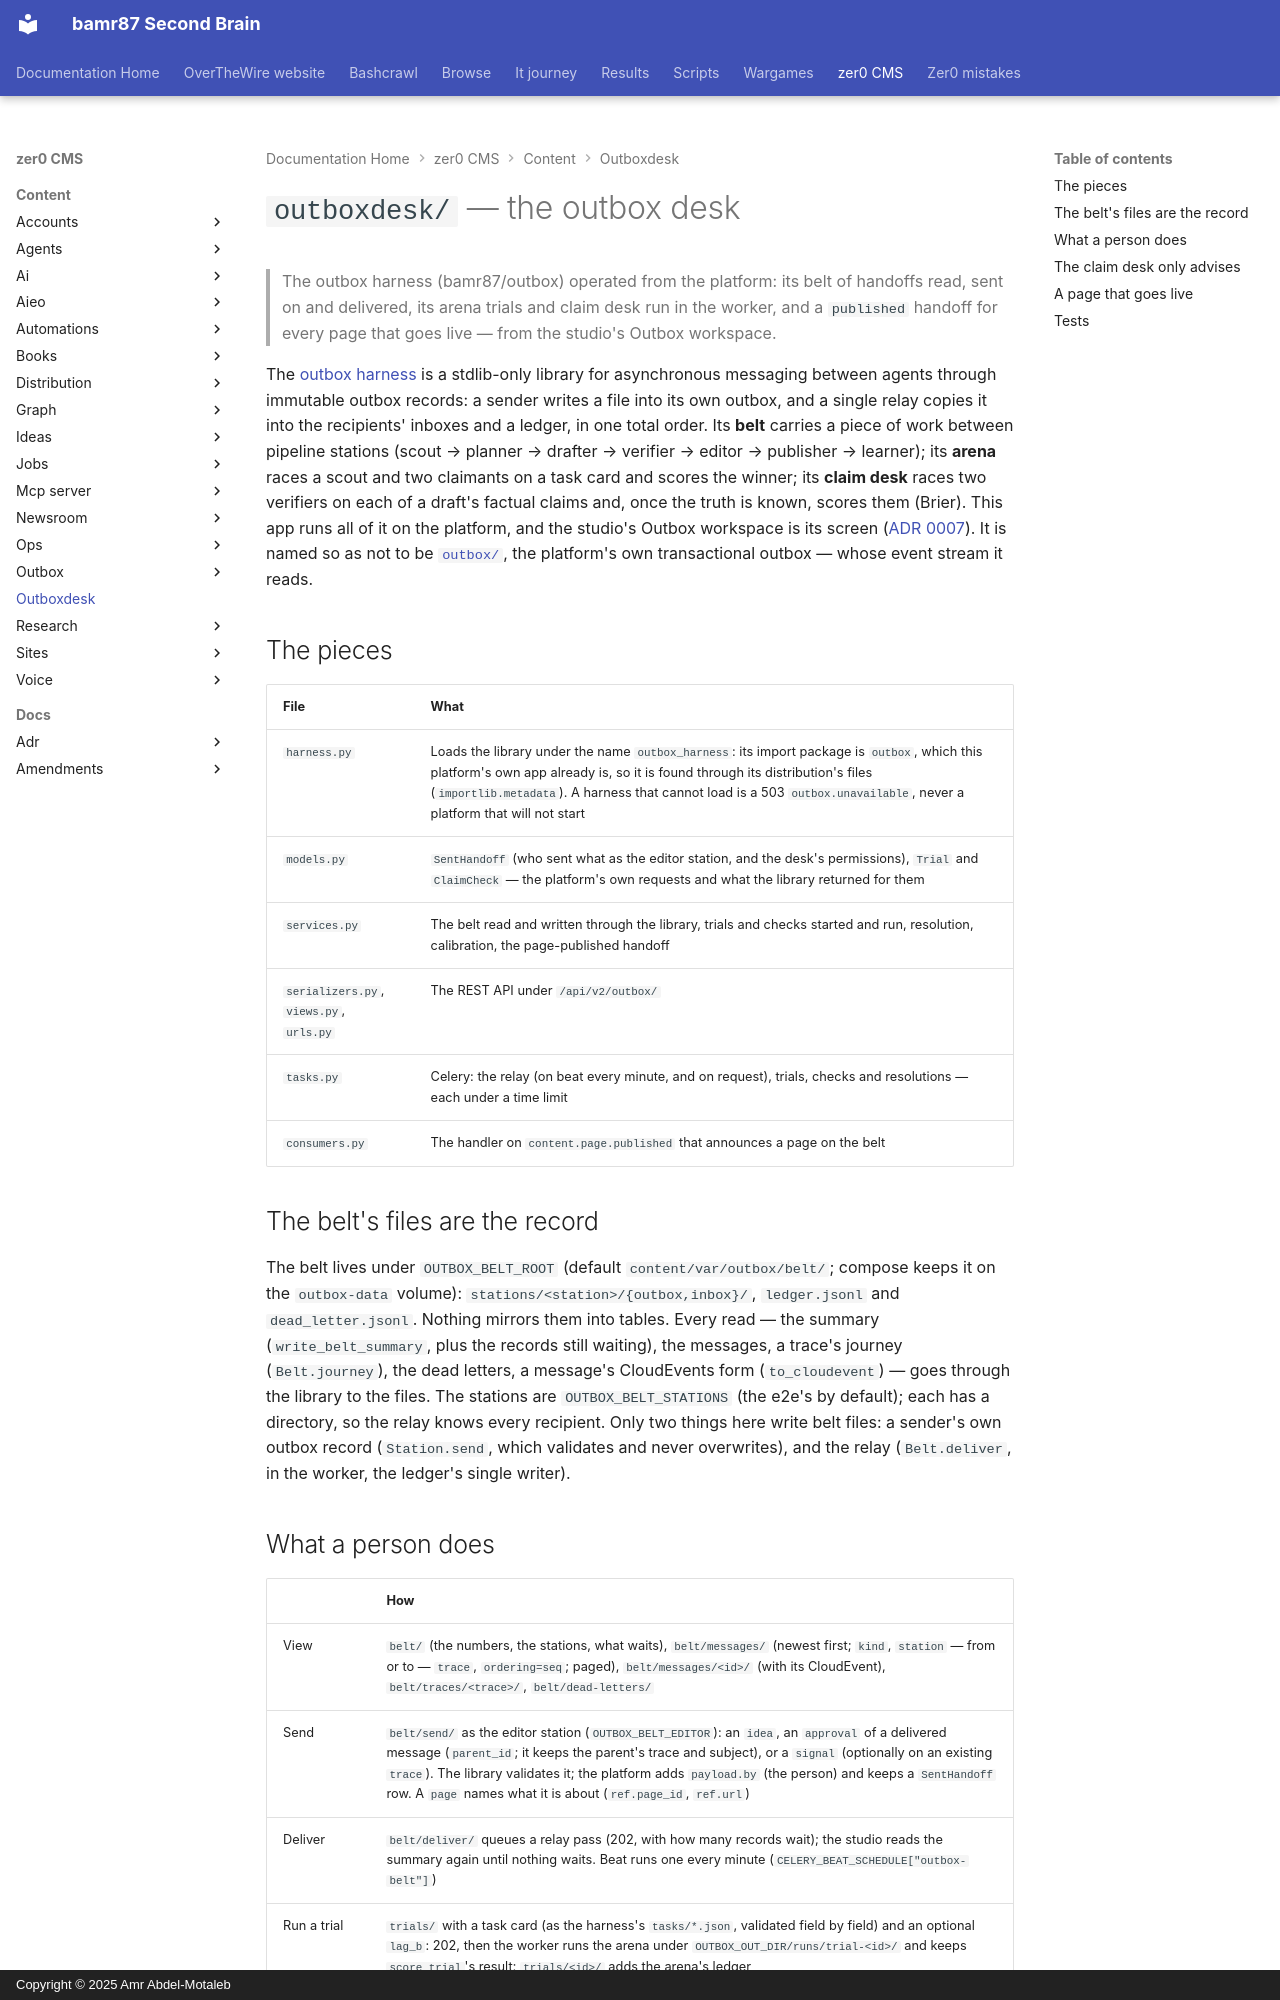

repository: bamr87/README · page: zer0-CMS/content/outboxdesk/index.html · generator: mkdocs · copyright: Copyright © 2025 Amr Abdel-Motaleb

---
source_file: content/outboxdesk/README.md
source_repo: bamr87/zer0-CMS
source_url: https://github.com/bamr87/zer0-CMS/blob/main/content/outboxdesk/README.md
title: '`outboxdesk/` — the outbox desk'
---
# `outboxdesk/` — the outbox desk

> The outbox harness (bamr87/outbox) operated from the platform: its belt of handoffs read, sent on and delivered, its arena trials and claim desk run in the worker, and a `published` handoff for every page that goes live — from the studio's Outbox workspace.

The [outbox harness](https://github.com/bamr87/outbox) is a stdlib-only library for asynchronous messaging between agents through immutable outbox records: a sender writes a file into its own outbox, and a single relay copies it into the recipients' inboxes and a ledger, in one total order. Its **belt** carries a piece of work between pipeline stations (scout → planner → drafter → verifier → editor → publisher → learner); its **arena** races a scout and two claimants on a task card and scores the winner; its **claim desk** races two verifiers on each of a draft's factual claims and, once the truth is known, scores them (Brier). This app runs all of it on the platform, and the studio's Outbox workspace is its screen ([ADR 0007](../../docs/adr/0007-outbox-desk.md)). It is named so as not to be [`outbox/`](../outbox/README.md), the platform's own transactional outbox — whose event stream it reads.

## The pieces

| File | What |
|---|---|
| `harness.py` | Loads the library under the name `outbox_harness`: its import package is `outbox`, which this platform's own app already is, so it is found through its distribution's files (`importlib.metadata`). A harness that cannot load is a 503 `outbox.unavailable`, never a platform that will not start |
| `models.py` | `SentHandoff` (who sent what as the editor station, and the desk's permissions), `Trial` and `ClaimCheck` — the platform's own requests and what the library returned for them |
| `services.py` | The belt read and written through the library, trials and checks started and run, resolution, calibration, the page-published handoff |
| `serializers.py`, `views.py`, `urls.py` | The REST API under `/api/v2/outbox/` |
| `tasks.py` | Celery: the relay (on beat every minute, and on request), trials, checks and resolutions — each under a time limit |
| `consumers.py` | The handler on `content.page.published` that announces a page on the belt |

## The belt's files are the record

The belt lives under `OUTBOX_BELT_ROOT` (default `content/var/outbox/belt/`; compose keeps it on the `outbox-data` volume): `stations/<station>/{outbox,inbox}/`, `ledger.jsonl` and `dead_letter.jsonl`. Nothing mirrors them into tables. Every read — the summary (`write_belt_summary`, plus the records still waiting), the messages, a trace's journey (`Belt.journey`), the dead letters, a message's CloudEvents form (`to_cloudevent`) — goes through the library to the files. The stations are `OUTBOX_BELT_STATIONS` (the e2e's by default); each has a directory, so the relay knows every recipient. Only two things here write belt files: a sender's own outbox record (`Station.send`, which validates and never overwrites), and the relay (`Belt.deliver`, in the worker, the ledger's single writer).
